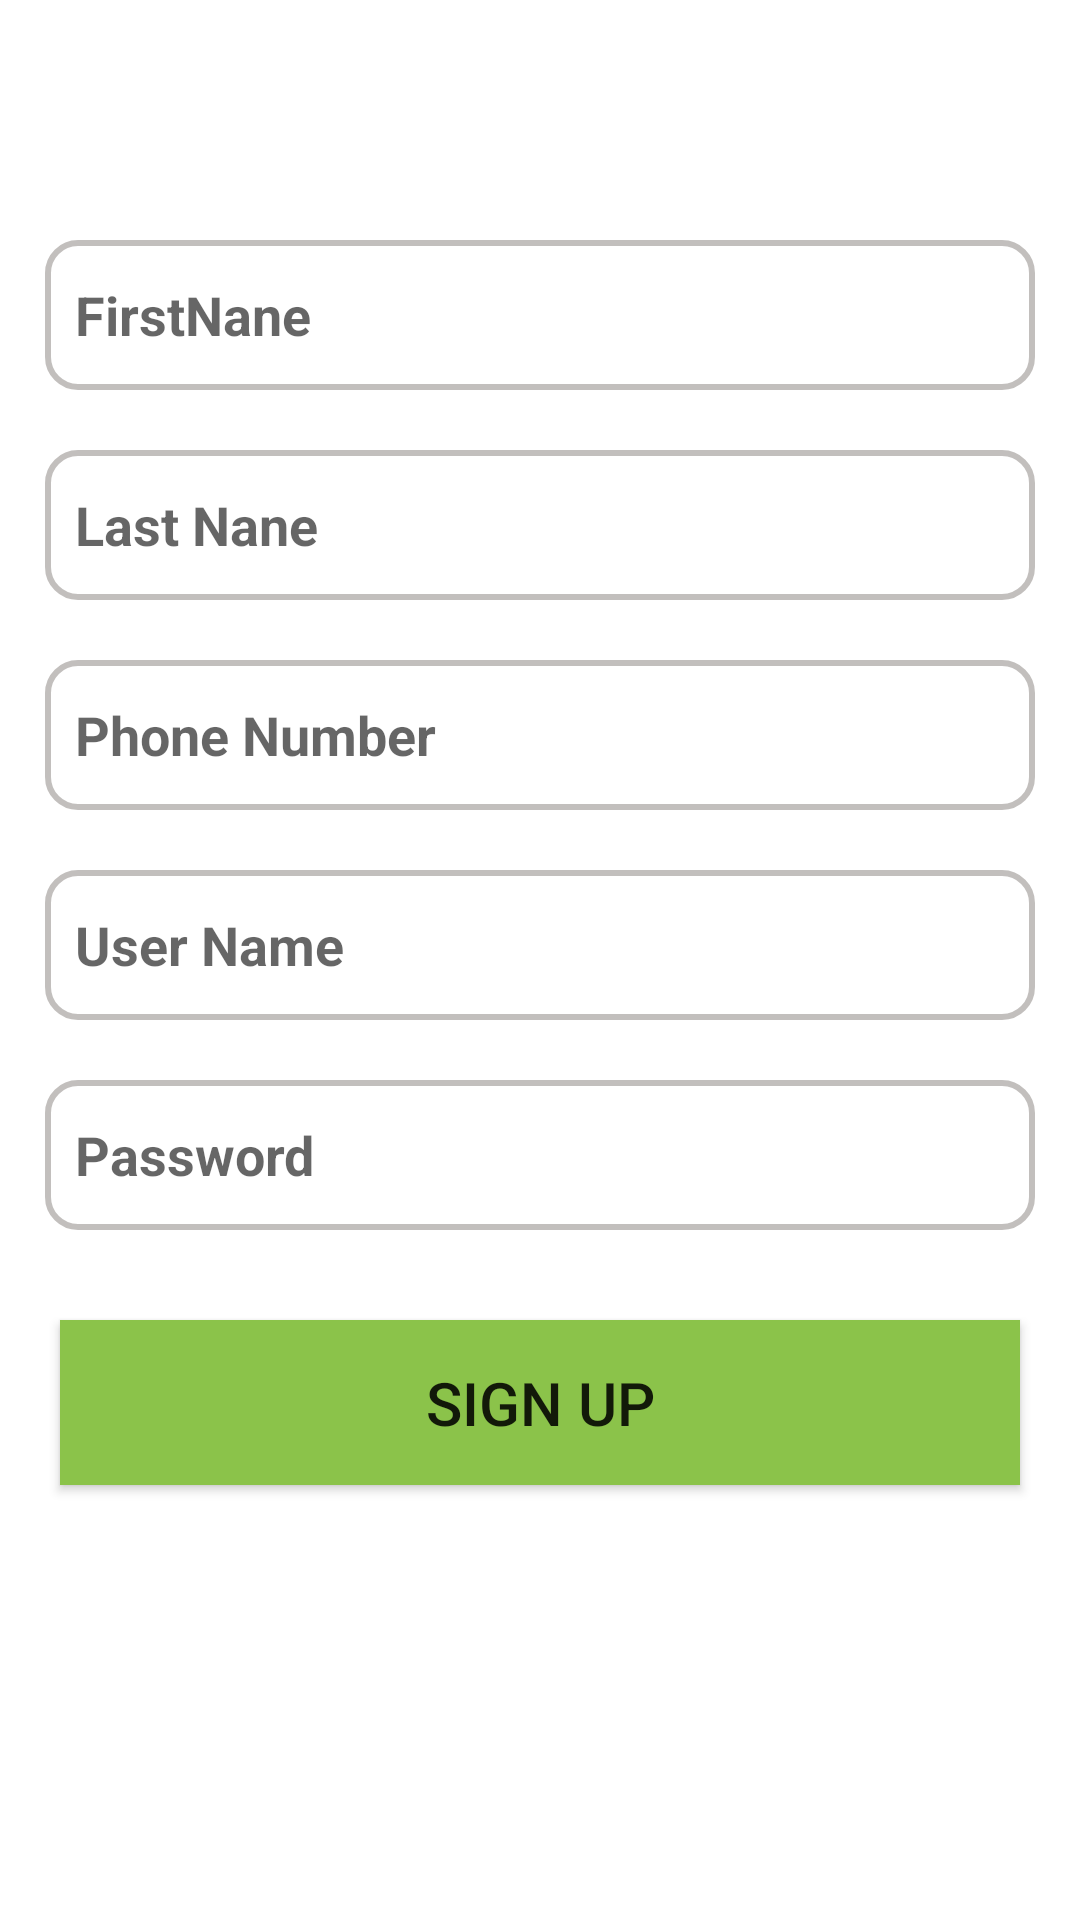

Android layout source for this screen:
<!-- AndroidManifest.xml: application theme Theme.MyApiCall -->
<!-- res/layout/activity_sign_up2.xml -->
<?xml version="1.0" encoding="utf-8"?>
<LinearLayout xmlns:android="http://schemas.android.com/apk/res/android"
    xmlns:app="http://schemas.android.com/apk/res-auto"
    xmlns:tools="http://schemas.android.com/tools"
    android:layout_width="match_parent"
    android:layout_height="match_parent"
    android:orientation="vertical"
    tools:context=".SignUpActivity2">


    <EditText
        android:id="@+id/et_first_name"
        android:layout_width="match_parent"
        android:layout_height="50dp"
        android:paddingStart="10dp"
        android:inputType="textPersonName"
        android:hint="FirstNane"
        android:background="@drawable/background_signup_retrofit"
        android:textStyle="bold"
        android:layout_marginLeft="15dp"
        android:layout_marginRight="15dp"
        android:layout_marginTop="80dp"
        android:layout_gravity="center"/>

    <EditText
        android:id="@+id/et_Last_name"
        android:layout_width="match_parent"
        android:layout_height="50dp"
        android:paddingStart="10dp"
        android:inputType="textPersonName"
        android:hint="Last Nane"
        android:background="@drawable/background_signup_retrofit"
        android:textStyle="bold"
        android:layout_marginLeft="15dp"
        android:layout_marginRight="15dp"
        android:layout_marginTop="20dp"
        android:layout_gravity="center"/>

    <EditText
        android:id="@+id/et_Phone_number"
        android:layout_width="match_parent"
        android:layout_height="50dp"
        android:paddingStart="10dp"
        android:inputType="numberPassword"
        android:textStyle="bold"
        android:background="@drawable/background_signup_retrofit"
        android:hint="Phone Number"
        android:layout_marginLeft="15dp"
        android:layout_marginRight="15dp"
        android:layout_marginTop="20dp"
        android:layout_gravity="center"/>

    <EditText
        android:id="@+id/et_user_name"
        android:layout_width="match_parent"
        android:layout_height="50dp"
        android:paddingStart="10dp"
        android:inputType="textPersonName"
        android:textStyle="bold"
        android:background="@drawable/background_signup_retrofit"
        android:hint="User Name"
        android:layout_marginLeft="15dp"
        android:layout_marginRight="15dp"
        android:layout_marginTop="20dp"
        android:layout_gravity="center"/>

    <EditText
        android:id="@+id/et_password"
        android:layout_width="match_parent"
        android:paddingStart="10dp"
        android:layout_height="50dp"
        android:background="@drawable/background_signup_retrofit"
        android:inputType="textPassword"
        android:textStyle="bold"
        android:hint="Password"
        android:layout_marginLeft="15dp"
        android:layout_marginRight="15dp"
        android:layout_marginTop="20dp"
        android:layout_gravity="center"/>


    <androidx.appcompat.widget.AppCompatButton
        android:id="@+id/btn_signup_button"
        android:layout_width="match_parent"
        android:layout_height="55dp"
        android:layout_gravity="center"
        android:text="Sign Up"
        android:background="#8BC34A"
        android:layout_marginStart="20dp"
        android:layout_marginEnd="20dp"
        android:textSize="20sp"
        android:layout_marginTop="30dp"/>


</LinearLayout>
<!-- resources referenced by this layout -->
<resources>
  <!-- drawable background_signup_retrofit (drawable) -->
  <?xml version="1.0" encoding="utf-8"?>
  <shape xmlns:android="http://schemas.android.com/apk/res/android">
      <corners
          android:radius="10dp"/>
      <stroke
          android:color="#999A9592"
          android:width="2dp"/>
  
  
  
  </shape>
  <style name="Theme.MyApiCall" parent="Theme.MaterialComponents.DayNight.NoActionBar">
          
          <item name="colorPrimary">@color/purple_500</item>
          <item name="colorPrimaryVariant">@color/purple_700</item>
          <item name="colorOnPrimary">@color/white</item>
          
          <item name="colorSecondary">@color/teal_200</item>
          <item name="colorSecondaryVariant">@color/teal_700</item>
          <item name="colorOnSecondary">@color/black</item>
          
          <item name="android:statusBarColor">?attr/colorPrimaryVariant</item>
          
      </style>
  <color name="purple_500">#FF362E</color>
  <color name="purple_700">#FF3700B3</color>
  <color name="white">#FFFFFFFF</color>
  <color name="teal_200">#FF03DAC5</color>
  <color name="teal_700">#FF018786</color>
  <color name="black">#FF000000</color>
</resources>
